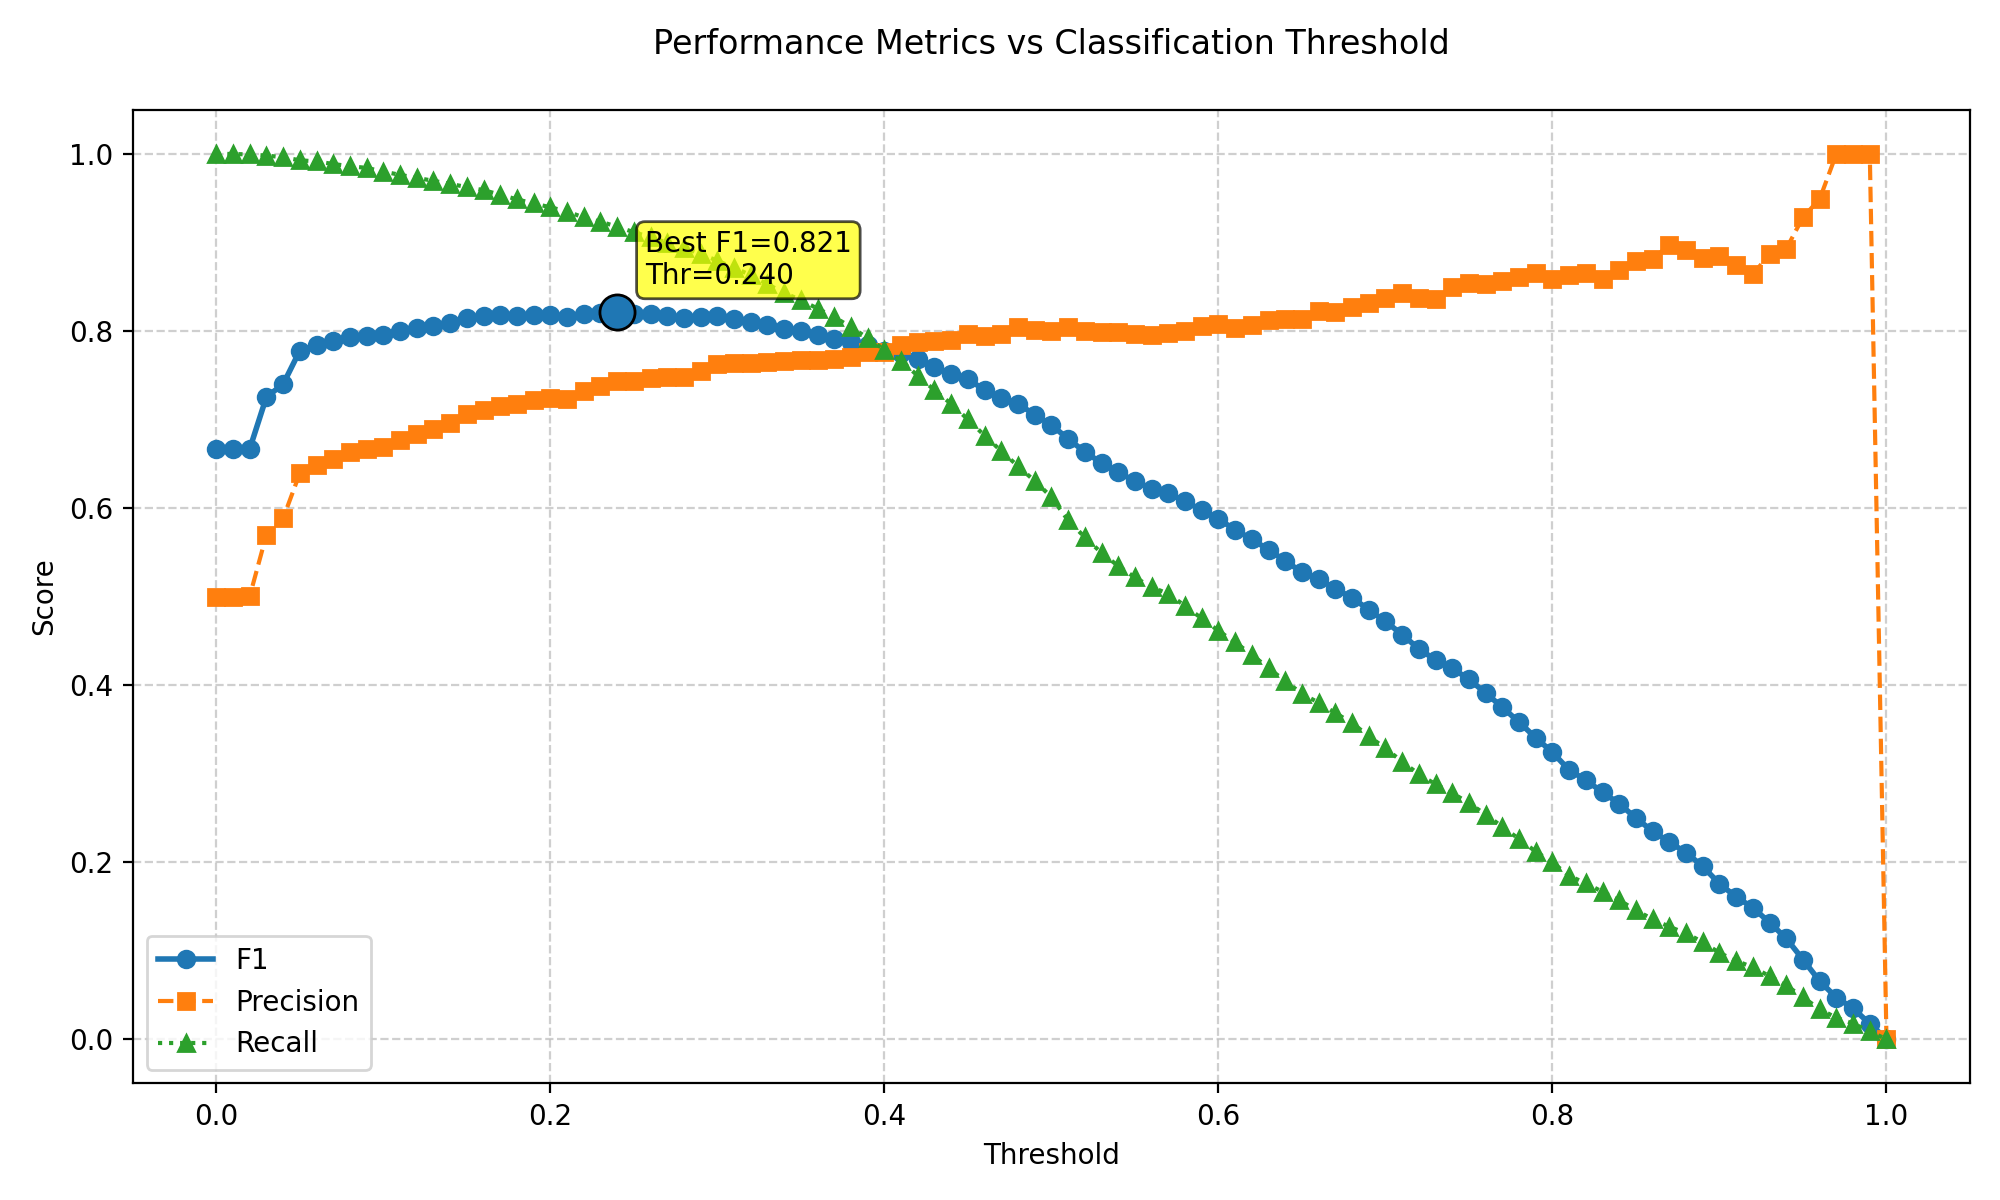

The table this chart was drawn from, first rows:
threshold, f1, precision, recall
0.0, 0.6667, 0.5, 1.0
0.01, 0.6666, 0.5, 0.9998
0.02, 0.6667, 0.5003, 0.9993
0.03, 0.7254, 0.5697, 0.998
0.04, 0.7398, 0.5883, 0.9962
0.05, 0.7777, 0.6392, 0.9927
0.06, 0.7838, 0.6481, 0.9914
0.07, 0.7881, 0.6553, 0.9885
0.08, 0.7926, 0.6627, 0.9859
0.09, 0.7947, 0.6664, 0.9841
0.1, 0.795, 0.6687, 0.9799
0.11, 0.7997, 0.6772, 0.9763
0.12, 0.8028, 0.6834, 0.9728
0.13, 0.8054, 0.6888, 0.9695
0.14, 0.8092, 0.6962, 0.9661
0.15, 0.8149, 0.7066, 0.9624
0.16, 0.8163, 0.7106, 0.9589
0.17, 0.8175, 0.7153, 0.9538
0.18, 0.8168, 0.7172, 0.9485
0.19, 0.8183, 0.7222, 0.944
0.2, 0.818, 0.7243, 0.9396
0.21, 0.8156, 0.7233, 0.9349
0.22, 0.8186, 0.7322, 0.9281
0.23, 0.8201, 0.7376, 0.9234
0.24, 0.8211, 0.7429, 0.9177
0.25, 0.8192, 0.7439, 0.9115
0.26, 0.8189, 0.7471, 0.9058
0.27, 0.8169, 0.7481, 0.8996
0.28, 0.8145, 0.7481, 0.894
0.29, 0.8155, 0.7547, 0.887
0.3, 0.8167, 0.7626, 0.8792
0.31, 0.8138, 0.7634, 0.8714
0.32, 0.8105, 0.7641, 0.863
0.33, 0.8062, 0.7644, 0.8527
0.34, 0.8027, 0.7661, 0.8429
0.35, 0.7995, 0.767, 0.8349
0.36, 0.7953, 0.7675, 0.8252
0.37, 0.7912, 0.768, 0.8157
0.38, 0.7872, 0.7709, 0.8042
0.39, 0.7841, 0.7764, 0.792
0.4, 0.7774, 0.7762, 0.7786
0.41, 0.7748, 0.7835, 0.7662
0.42, 0.7678, 0.7872, 0.7493
0.43, 0.7596, 0.7881, 0.733
0.44, 0.7517, 0.7892, 0.7175
0.45, 0.7451, 0.7965, 0.7
0.46, 0.7336, 0.7939, 0.6818
0.47, 0.7244, 0.7965, 0.6642
0.48, 0.7175, 0.8049, 0.6473
0.49, 0.7055, 0.8007, 0.6305
0.5, 0.6937, 0.7998, 0.6124
0.51, 0.6781, 0.8046, 0.5859
0.52, 0.6634, 0.7993, 0.567
0.53, 0.6508, 0.7984, 0.5493
0.54, 0.6403, 0.7983, 0.5345
0.55, 0.6303, 0.7965, 0.5215
0.56, 0.6219, 0.7953, 0.5106
0.57, 0.617, 0.7975, 0.5031
0.58, 0.6073, 0.8001, 0.4894
0.59, 0.5977, 0.8052, 0.4752
... 41 more rows
